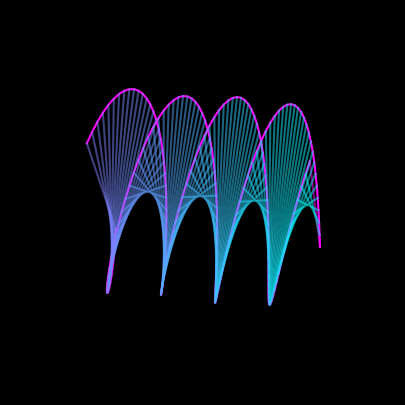

Python code for this plot: (Note: this script raises an exception after producing the figure.)
import numpy as np
import matplotlib.pyplot as plt
import matplotlib.animation as animation
from mpl_toolkits.mplot3d import Axes3D  # Import 3D toolkit

fig = plt.figure(figsize=(11, 5))
fig.patch.set_facecolor("black")

ax = fig.add_subplot(111, projection="3d")
ax.set_facecolor("black")

x = np.linspace(0, 4 * np.pi, 100)
y1 = 0.5 * np.sin(x)  # Scale down the shape
z1 = 0.5 * np.cos(x)  # Scale down the shape
y2 = 0.5 * np.sin(x + np.pi)  # Scale down the shape
z2 = 0.5 * np.cos(x + np.pi)  # Scale down the shape

# Initialize velocities for bouncing effect
velocities = np.random.uniform(-0.01, 0.01, (2, 3))  # Further reduced velocity


def plot_helix(ax):
    (line1,) = ax.plot(x, y1, z1, color="red")
    (line2,) = ax.plot(x, y2, z2, color="blue")
    inner_lines = [
        ax.plot([x[i], x[i]], [y1[i], y2[i]], [z1[i], z2[i]], color="white", alpha=0.5)[
            0
        ]
        for i in range(len(x))
    ]
    ax.set_ylim(-0.5, 0.5)  # Adjust limits to match scaled down shape
    ax.set_zlim(-0.5, 0.5)  # Adjust limits to match scaled down shape
    ax.axis("off")
    return line1, line2, inner_lines


helix_data = plot_helix(ax)


def get_rainbow_color(frame, total_frames):
    return plt.cm.hsv(np.linspace(0, 1, total_frames))[int(frame) % total_frames]


def get_cool_color(frame, total_frames):
    return plt.cm.cool(np.linspace(0, 1, total_frames))[int(frame) % total_frames]


def update(frame):
    global velocities
    speed = 0.025 + (frame / 8000.0)  # Further reduced speed
    y1_data = 0.5 * np.sin(x + frame * speed)  # Scale down the shape
    z1_data = 0.5 * np.cos(x + frame * speed)  # Scale down the shape
    y2_data = 0.5 * np.sin(x + np.pi + frame * speed)  # Scale down the shape
    z2_data = 0.5 * np.cos(x + np.pi + frame * speed)  # Scale down the shape

    line1, line2, inner_lines = helix_data

    # Update positions with velocities
    x_new = x + velocities[0, 0]
    y1_data_new = y1_data + velocities[0, 1]
    z1_data_new = z1_data + velocities[0, 2]
    y2_data_new = y2_data + velocities[1, 1]
    z2_data_new = z2_data + velocities[1, 2]

    # Bounce off the edges
    if np.any(x_new < 0) or np.any(x_new > 4 * np.pi):
        velocities[:, 0] *= -1
    if np.any(y1_data_new < -0.5) or np.any(y1_data_new > 0.5):  # Adjust limits
        velocities[:, 1] *= -1
    if np.any(z1_data_new < -0.5) or np.any(z1_data_new > 0.5):  # Adjust limits
        velocities[:, 2] *= -1

    line1.set_data(x_new, y1_data_new)
    line1.set_3d_properties(z1_data_new)
    line1.set_color(get_cool_color(frame, 200))

    line2.set_data(x_new, y2_data_new)
    line2.set_3d_properties(z2_data_new)
    line2.set_color(get_cool_color(frame, 200))

    for i in range(len(x)):
        inner_lines[i].set_data([x_new[i], x_new[i]], [y1_data_new[i], y2_data_new[i]])
        inner_lines[i].set_3d_properties([z1_data_new[i], z2_data_new[i]])
        inner_lines[i].set_color(get_cool_color(frame + i, 200))

    ax.view_init(elev=30.0, azim=frame * 0.5)

    return (line1, line2) + tuple(inner_lines)


ani = animation.FuncAnimation(fig, update, frames=np.arange(0, 200, 1), blit=True)
ani.save("dna_animation.mp4", writer="ffmpeg", fps=30)
